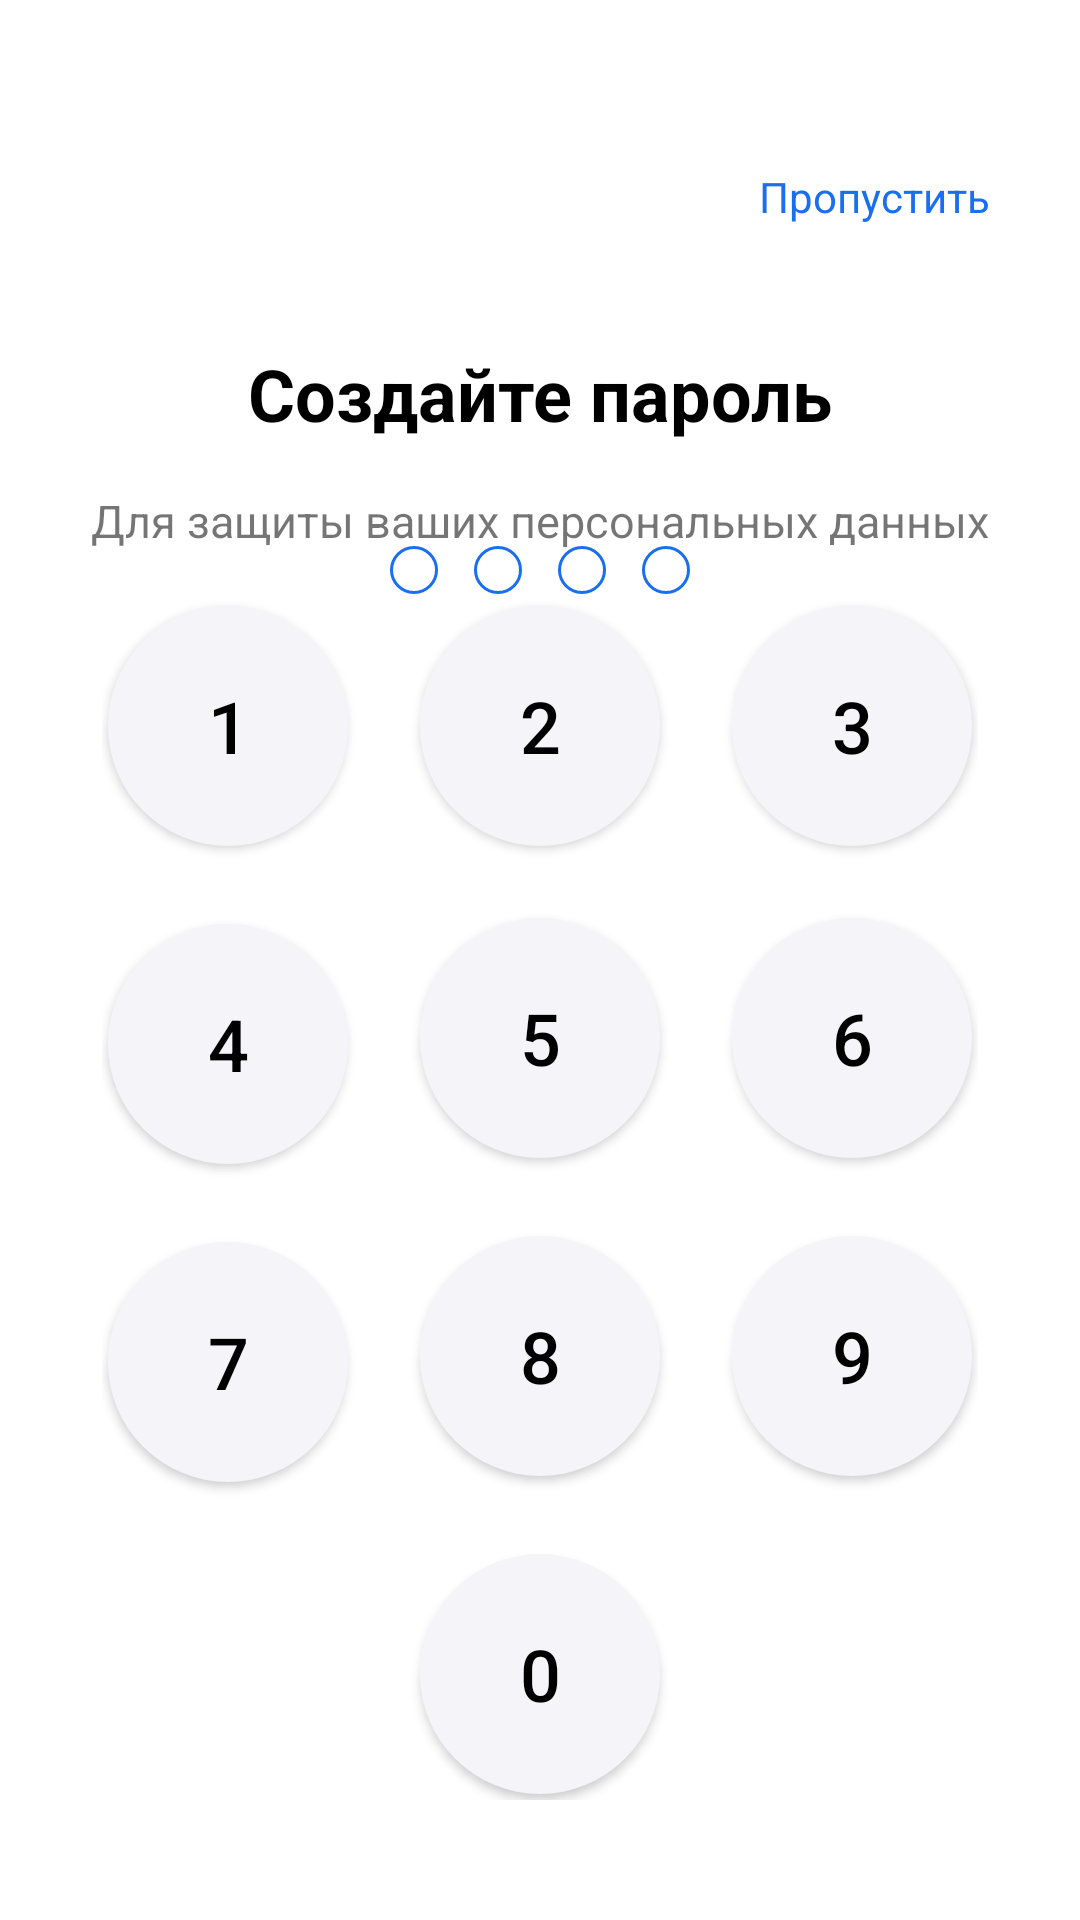

Write the Android layout XML for this screen, with the resource values it uses.
<!-- AndroidManifest.xml: application theme Theme.WSRPractice -->
<!-- res/layout/fragment_create_enter_password.xml -->
<?xml version="1.0" encoding="utf-8"?>
<androidx.constraintlayout.widget.ConstraintLayout xmlns:android="http://schemas.android.com/apk/res/android"
    xmlns:app="http://schemas.android.com/apk/res-auto"
    xmlns:tools="http://schemas.android.com/tools"
    android:layout_width="match_parent"
    android:layout_height="match_parent">

    <TextView
        android:id="@+id/skip_tv"
        android:layout_width="wrap_content"
        android:layout_height="wrap_content"
        android:layout_marginTop="46dp"
        android:layout_marginEnd="20dp"
        android:padding="10dp"
        android:text="Пропустить"
        android:textColor="#1A6FEE"
        app:layout_constraintEnd_toEndOf="parent"
        app:layout_constraintTop_toTopOf="parent" />

    <TextView
        android:id="@+id/textView9"
        android:layout_width="wrap_content"
        android:layout_height="wrap_content"
        android:layout_marginTop="30dp"
        android:text="Создайте пароль"
        android:textColor="#000000"
        android:textSize="24sp"
        android:textStyle="bold"
        app:layout_constraintEnd_toEndOf="parent"
        app:layout_constraintStart_toStartOf="parent"
        app:layout_constraintTop_toBottomOf="@+id/skip_tv" />

    <TextView
        android:id="@+id/textView10"
        android:layout_width="wrap_content"
        android:layout_height="wrap_content"
        android:layout_marginTop="16dp"
        android:text="Для защиты ваших персональных данных"
        android:textSize="15sp"
        app:layout_constraintEnd_toEndOf="@+id/textView9"
        app:layout_constraintStart_toStartOf="@+id/textView9"
        app:layout_constraintTop_toBottomOf="@+id/textView9" />

    <include
        android:id="@+id/include"
        layout="@layout/number_input"
        android:layout_width="wrap_content"
        android:layout_height="wrap_content"
        android:layout_marginBottom="40dp"
        app:layout_constraintBottom_toBottomOf="parent"
        app:layout_constraintEnd_toEndOf="parent"
        app:layout_constraintStart_toStartOf="parent" />

    <LinearLayout
        android:layout_width="wrap_content"
        android:layout_height="30dp"
        android:layout_marginBottom="4dp"
        android:gravity="center"
        android:orientation="horizontal"
        app:layout_constraintBottom_toTopOf="@+id/include"
        app:layout_constraintEnd_toEndOf="parent"
        app:layout_constraintStart_toStartOf="parent"
        app:layout_constraintTop_toBottomOf="@+id/textView10">


        <TextView
            android:id="@+id/dots_1"
            android:layout_width="16dp"
            android:layout_height="16dp"
            android:layout_weight="1"
            android:enabled="false"
            android:background="@drawable/password_dots_indicator"
            android:layout_marginEnd="12dp"/>


        <TextView
            android:id="@+id/dots_2"
            android:layout_width="16dp"
            android:layout_height="16dp"
            android:layout_weight="1"
            android:enabled="false"
            android:background="@drawable/password_dots_indicator"
            android:layout_marginEnd="12dp"/>

        <TextView
            android:id="@+id/dots_3"
            android:layout_width="16dp"
            android:layout_height="16dp"
            android:layout_weight="1"
            android:enabled="false"
            android:background="@drawable/password_dots_indicator"
            android:layout_marginEnd="12dp"/>

        <TextView
            android:id="@+id/dots_4"
            android:layout_width="16dp"
            android:layout_height="16dp"
            android:layout_weight="1"
            android:enabled="false"
            android:background="@drawable/password_dots_indicator" />

    </LinearLayout>


</androidx.constraintlayout.widget.ConstraintLayout>
<!-- res/layout/number_input.xml (included above) -->
<?xml version="1.0" encoding="utf-8"?>
<GridLayout xmlns:android="http://schemas.android.com/apk/res/android"
    android:orientation="horizontal"
    android:id="@+id/grid"
    android:layout_width="wrap_content"
    android:layout_height="wrap_content"
    android:columnCount="3"
    >

    <androidx.appcompat.widget.AppCompatButton
        android:id="@+id/num_1"
        android:layout_width="80dp"
        android:layout_height="80dp"
        android:background="@drawable/but_input_number"
        android:text="1"
        android:textColor="@color/black"
        android:textSize="24sp"
        android:layout_marginEnd="24dp"
        android:layout_marginBottom="24dp"
        android:layout_marginTop="2dp"
        android:layout_marginStart="2dp"/>

    <androidx.appcompat.widget.AppCompatButton
        android:id="@+id/num_2"
        android:layout_width="80dp"
        android:layout_height="80dp"
        android:background="@drawable/but_input_number"
        android:text="2"
        android:textColor="@color/black"
        android:textSize="24sp"
        android:layout_marginEnd="24dp"
        android:layout_marginBottom="24dp"

        android:layout_marginTop="2dp"/>

    <androidx.appcompat.widget.AppCompatButton
        android:id="@+id/num_3"
        android:layout_width="80dp"
        android:layout_height="80dp"
        android:background="@drawable/but_input_number"
        android:text="3"
        android:textColor="@color/black"
        android:textSize="24sp"
        android:layout_marginBottom="24dp"

        android:layout_marginTop="2dp"
        android:layout_marginEnd="2dp"/>

    <androidx.appcompat.widget.AppCompatButton
        android:id="@+id/num_4"
        android:layout_width="80dp"
        android:layout_height="80dp"
        android:background="@drawable/but_input_number"
        android:text="4"
        android:textColor="@color/black"
        android:textSize="24sp"
        android:layout_marginEnd="24dp"
        android:layout_marginBottom="24dp"

        android:layout_marginTop="2dp"
        android:layout_marginStart="2dp"/>

    <androidx.appcompat.widget.AppCompatButton
        android:id="@+id/num_5"
        android:layout_width="80dp"
        android:layout_height="80dp"
        android:background="@drawable/but_input_number"
        android:text="5"
        android:textColor="@color/black"
        android:textSize="24sp"
        android:layout_marginEnd="24dp"
        android:layout_marginBottom="24dp"/>

    <androidx.appcompat.widget.AppCompatButton
        android:id="@+id/num_6"
        android:layout_width="80dp"
        android:layout_height="80dp"
        android:background="@drawable/but_input_number"
        android:text="6"
        android:textColor="@color/black"
        android:textSize="24sp"
        android:layout_marginBottom="24dp"
        android:layout_marginEnd="2dp"/>

    <androidx.appcompat.widget.AppCompatButton
        android:id="@+id/num_7"
        android:layout_width="80dp"
        android:layout_height="80dp"
        android:background="@drawable/but_input_number"
        android:text="7"
        android:textColor="@color/black"
        android:textSize="24sp"
        android:layout_marginEnd="24dp"
        android:layout_marginBottom="24dp"

        android:layout_marginTop="2dp"
        android:layout_marginStart="2dp"/>

    <androidx.appcompat.widget.AppCompatButton
        android:id="@+id/num_8"
        android:layout_width="80dp"
        android:layout_height="80dp"
        android:background="@drawable/but_input_number"
        android:text="8"
        android:textColor="@color/black"
        android:textSize="24sp"
        android:layout_marginEnd="24dp"
        android:layout_marginBottom="24dp"/>

    <androidx.appcompat.widget.AppCompatButton
        android:id="@+id/num_9"
        android:layout_width="80dp"
        android:layout_height="80dp"
        android:background="@drawable/but_input_number"
        android:text="9"
        android:textColor="@color/black"
        android:textSize="24sp"
        android:layout_marginBottom="24dp"

        android:layout_marginEnd="2dp"/>


    <androidx.appcompat.widget.AppCompatButton
        android:id="@+id/num_0"
        android:layout_column="1"
        android:layout_width="80dp"
        android:layout_height="80dp"
        android:background="@drawable/but_input_number"
        android:text="0"
        android:textColor="@color/black"
        android:textSize="24sp"
        android:layout_marginEnd="24dp"
        android:layout_marginBottom="2dp"
        />









    <FrameLayout
        android:layout_width="80dp"
        android:layout_height="80dp"
        android:layout_gravity="center">
        <ImageView
            android:id="@+id/delete_but"
            android:layout_width="50dp"
            android:layout_height="40dp"
            android:layout_gravity="center"
            android:background="@drawable/but_delete_input_number"
            android:textColor="@color/black"/>
    </FrameLayout>
</GridLayout>
<!-- resources referenced by this layout -->
<resources>
  <color name="black">#FF000000</color>
  <!-- drawable but_input_number (drawable) -->
  <?xml version="1.0" encoding="utf-8"?>
  <selector xmlns:android="http://schemas.android.com/apk/res/android">
  
      <item android:state_pressed="true" android:drawable="@drawable/but_input_number_pressed"/>
      <item android:state_pressed="false" android:drawable="@drawable/but_input_number_normal" />
  
  </selector>
  <!-- drawable password_dots_indicator (drawable) -->
  <?xml version="1.0" encoding="utf-8"?>
  <selector xmlns:android="http://schemas.android.com/apk/res/android">
  
      <item android:state_enabled="true" android:drawable="@drawable/ic_circle"/>
      <item android:state_enabled="false" android:drawable="@drawable/ic_empty_circle"/>
  
  </selector>
  <style name="Theme.WSRPractice" parent="Theme.MaterialComponents.DayNight.NoActionBar">
          
          <item name="colorPrimary">#1A6FEE</item>
          <item name="colorPrimaryVariant">@color/purple_700</item>
          <item name="colorOnPrimary">@color/white</item>
          
          <item name="colorSecondary">@color/teal_200</item>
          <item name="colorSecondaryVariant">@color/teal_700</item>
          <item name="colorOnSecondary">@color/black</item>
          
          <item name="android:statusBarColor">?attr/colorPrimaryVariant</item>
          
          <item name="chipStyle">@style/chip_category_analezy</item>
  
      </style>
  <!-- drawable but_input_number_pressed (drawable) -->
  <?xml version="1.0" encoding="utf-8"?>
  <shape xmlns:android="http://schemas.android.com/apk/res/android"
      android:shape="oval">
  
      <solid android:color="#1A6FEE"/>
  
  </shape>
  <!-- drawable but_input_number_normal (drawable) -->
  <?xml version="1.0" encoding="utf-8"?>
  <shape xmlns:android="http://schemas.android.com/apk/res/android"
      android:shape="oval"
      >
  
      <solid android:color="#F5F5F9"/>
  
  
  
  </shape>
  <!-- drawable ic_circle (drawable) -->
  <?xml version="1.0" encoding="utf-8"?>
  <shape xmlns:android="http://schemas.android.com/apk/res/android"
      android:thickness="0dp"
      android:shape="oval">
  
      <solid android:color="#1A6FEE"/>
  
  </shape>
  <!-- drawable ic_empty_circle (drawable) -->
  <?xml version="1.0" encoding="utf-8"?>
  <shape xmlns:android="http://schemas.android.com/apk/res/android"
      android:thickness="0dp"
      android:shape="oval">
  
      <stroke android:width="1dp"
          android:color="#1A6FEE"/>
      <corners android:radius="10dp" />
  
  </shape>
  <color name="purple_700">#FF3700B3</color>
  <color name="white">#FFFFFFFF</color>
  <color name="teal_200">#FF03DAC5</color>
  <color name="teal_700">#FF018786</color>
  <style name="chip_category_analezy" parent="Widget.MaterialComponents.Chip.Choice">
          <item name="chipCornerRadius">10dp</item>
          <item name="chipBackgroundColor">@color/chip_enable_false</item>
          <item name="android:textColor">@color/black</item>
      </style>
  <color name="chip_enable_false">#F5F5F9</color>
</resources>
